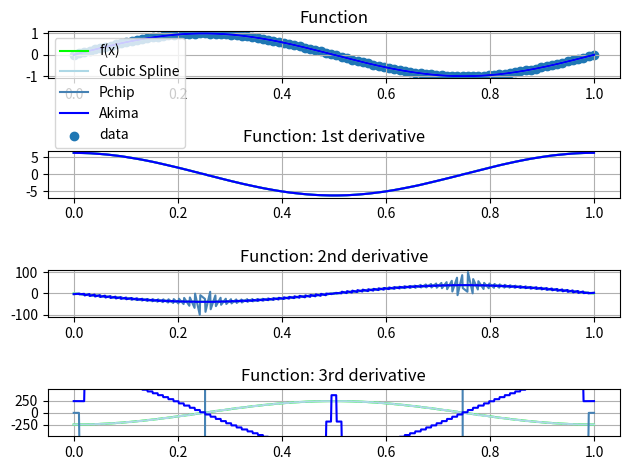

Here is the Python script that generated this plot:
import numpy as np
import matplotlib.pyplot as plt
import scipy.interpolate as interp

"""
    Derivatives approximated using Cubic Splines, Pchip & Akima (from scipy)
"""

# Parameters to set

f       = lambda x: np.sin(x * np.pi*2)
df      = lambda x: np.pi*2 * np.cos(x * np.pi*2)
ddf     = lambda x: -np.pi**2 * 4 * np.sin(x * np.pi*2)
dddf    = lambda x: -np.pi**3 * 8 * np.cos(x * np.pi*2)

n = 100     # Points for interpolation
N = 1000    # Points for plots

# Experiment Runner

x = np.linspace(0, 1, n)
y = f(x)

cubic_spline = interp.CubicSpline(x, y)     # Implicitly uses "not-a-knot" condition
pchip = interp.PchipInterpolator(x, y)      # Guarantees monotonicity conservation!
akima = interp.Akima1DInterpolator(x, y)

vals = np.linspace(0, 1, N)

# Plotting

figs, axs = plt.subplots(4, 1)

axs[0].plot(vals, f(vals), label="f(x)", color="lime")
axs[0].plot(vals, cubic_spline(vals), label="Cubic Spline", color="lightblue")
axs[0].plot(vals, pchip(vals), label="Pchip", color="steelblue")
axs[0].plot(vals, akima(vals), label="Akima", color="blue")
axs[0].scatter(x, y, label="data")

axs[0].set_title("Function")
axs[0].grid()
axs[0].legend()

axs[1].plot(vals, df(vals), color="lime")
axs[1].plot(vals, cubic_spline(vals, nu=1), label="Cubic Spline", color="lightblue")
axs[1].plot(vals, pchip(vals, nu=1), label="Pchip", color="steelblue")
axs[1].plot(vals, akima(vals, nu=1), label="Akima", color="blue")

axs[1].set_title("Function: 1st derivative")
axs[1].grid()

axs[2].plot(vals, ddf(vals), color="lime")
axs[2].plot(vals, cubic_spline(vals, nu=2), label="Cubic Spline", color="lightblue")
axs[2].plot(vals, pchip(vals, nu=2), label="Pchip", color="steelblue")
axs[2].plot(vals, akima(vals, nu=2), label="Akima", color="blue")

axs[2].set_title("Function: 2nd derivative")
axs[2].grid()

axs[3].plot(vals, dddf(vals), color="lime")
axs[3].plot(vals, cubic_spline(vals, nu=3), label="Cubic Spline", color="lightblue")
axs[3].plot(vals, pchip(vals, nu=3), label="Pchip", color="steelblue")
axs[3].plot(vals, akima(vals, nu=3), label="Akima", color="blue")

axs[3].set_title("Function: 3rd derivative")
axs[3].grid()
lim = 2*np.max(dddf(vals))  # Error is huge, limit y-axis so original func is visible.
axs[3].set_ylim(-lim, lim)

figs.tight_layout()

plt.show()